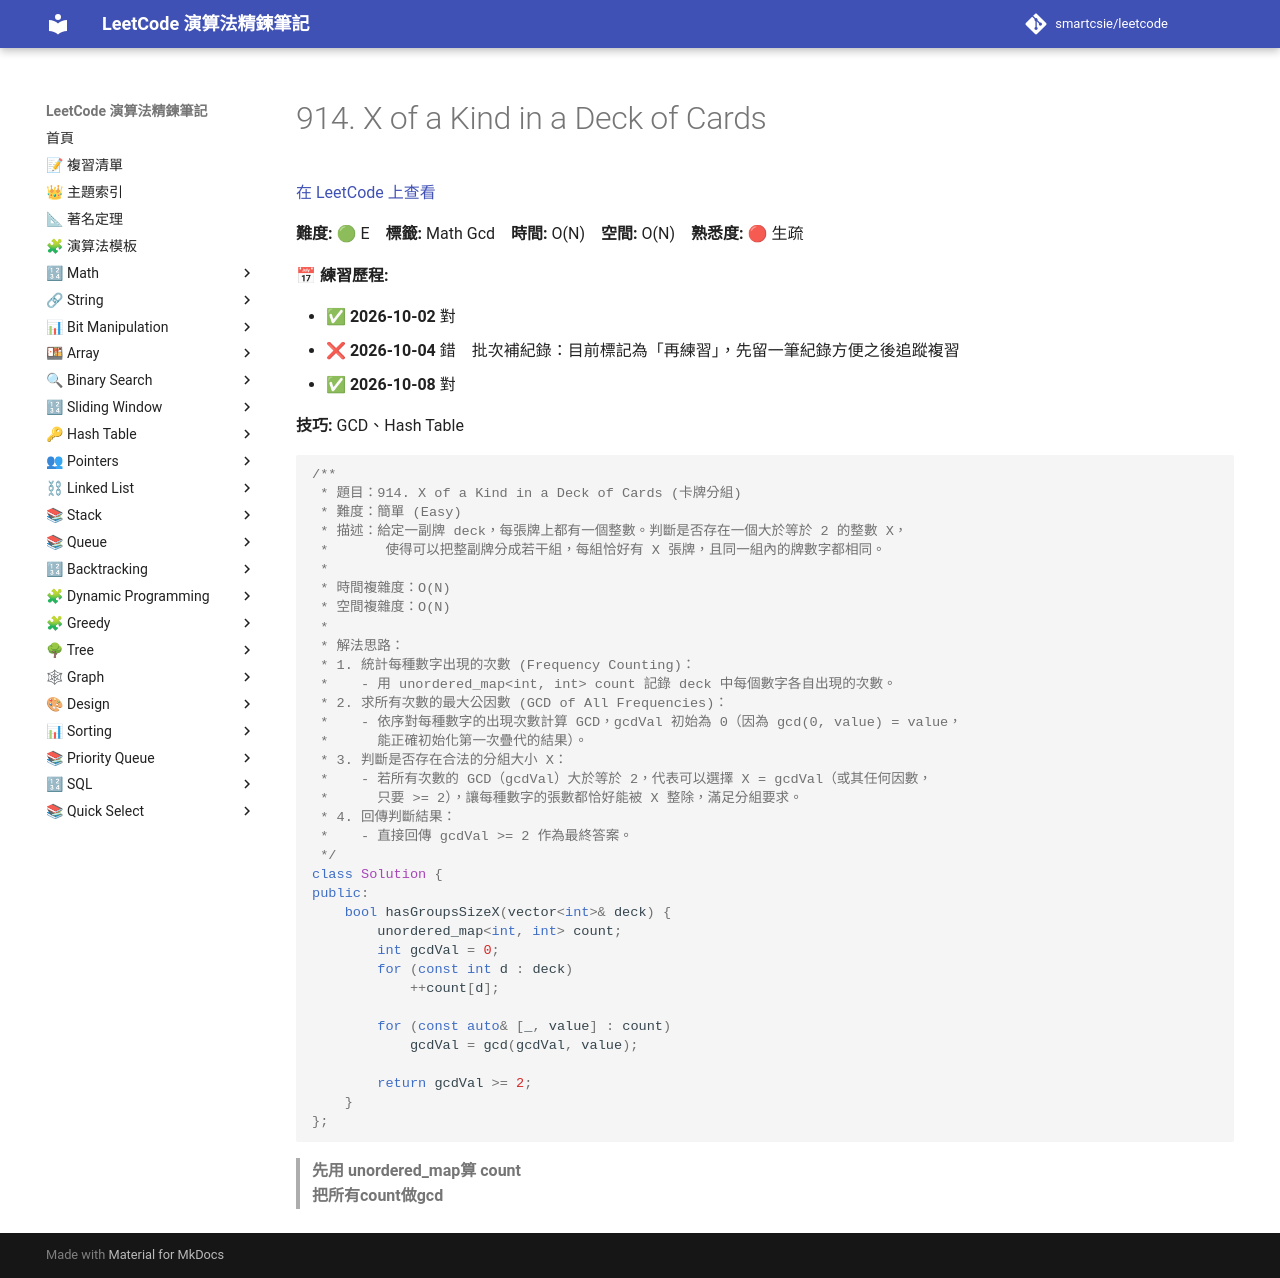

repository: smartcsie/leetcode · page: problems/0914/index.html · generator: mkdocs

# 914. X of a Kind in a Deck of Cards

[在 LeetCode 上查看](https://leetcode.com/problems/x-of-a-kind-in-a-deck-of-cards/)

**難度:** 🟢 E　**標籤:** Math Gcd　**時間:** O(N)　**空間:** O(N)　**熟悉度:** 🔴 生疏

**📅 練習歷程:**

- ✅ **2026-10-02** 對
- ❌ **2026-10-04** 錯　批次補紀錄：目前標記為「再練習」，先留一筆紀錄方便之後追蹤複習
- ✅ **2026-10-08** 對

**技巧:** GCD、Hash Table

```cpp
/**
 * 題目：914. X of a Kind in a Deck of Cards (卡牌分組)
 * 難度：簡單 (Easy)
 * 描述：給定一副牌 deck，每張牌上都有一個整數。判斷是否存在一個大於等於 2 的整數 X，
 *       使得可以把整副牌分成若干組，每組恰好有 X 張牌，且同一組內的牌數字都相同。
 *
 * 時間複雜度：O(N)
 * 空間複雜度：O(N)
 *
 * 解法思路：
 * 1. 統計每種數字出現的次數 (Frequency Counting)：
 *    - 用 unordered_map<int, int> count 記錄 deck 中每個數字各自出現的次數。
 * 2. 求所有次數的最大公因數 (GCD of All Frequencies)：
 *    - 依序對每種數字的出現次數計算 GCD，gcdVal 初始為 0（因為 gcd(0, value) = value，
 *      能正確初始化第一次疊代的結果）。
 * 3. 判斷是否存在合法的分組大小 X：
 *    - 若所有次數的 GCD（gcdVal）大於等於 2，代表可以選擇 X = gcdVal（或其任何因數，
 *      只要 >= 2），讓每種數字的張數都恰好能被 X 整除，滿足分組要求。
 * 4. 回傳判斷結果：
 *    - 直接回傳 gcdVal >= 2 作為最終答案。
 */
class Solution {
public:
    bool hasGroupsSizeX(vector<int>& deck) {
        unordered_map<int, int> count;
        int gcdVal = 0;
        for (const int d : deck)
            ++count[d];

        for (const auto& [_, value] : count)
            gcdVal = gcd(gcdVal, value);

        return gcdVal >= 2;
    }
};
```

> **先用 unordered_map算 count**<br>
> **把所有count做gcd**<br>
